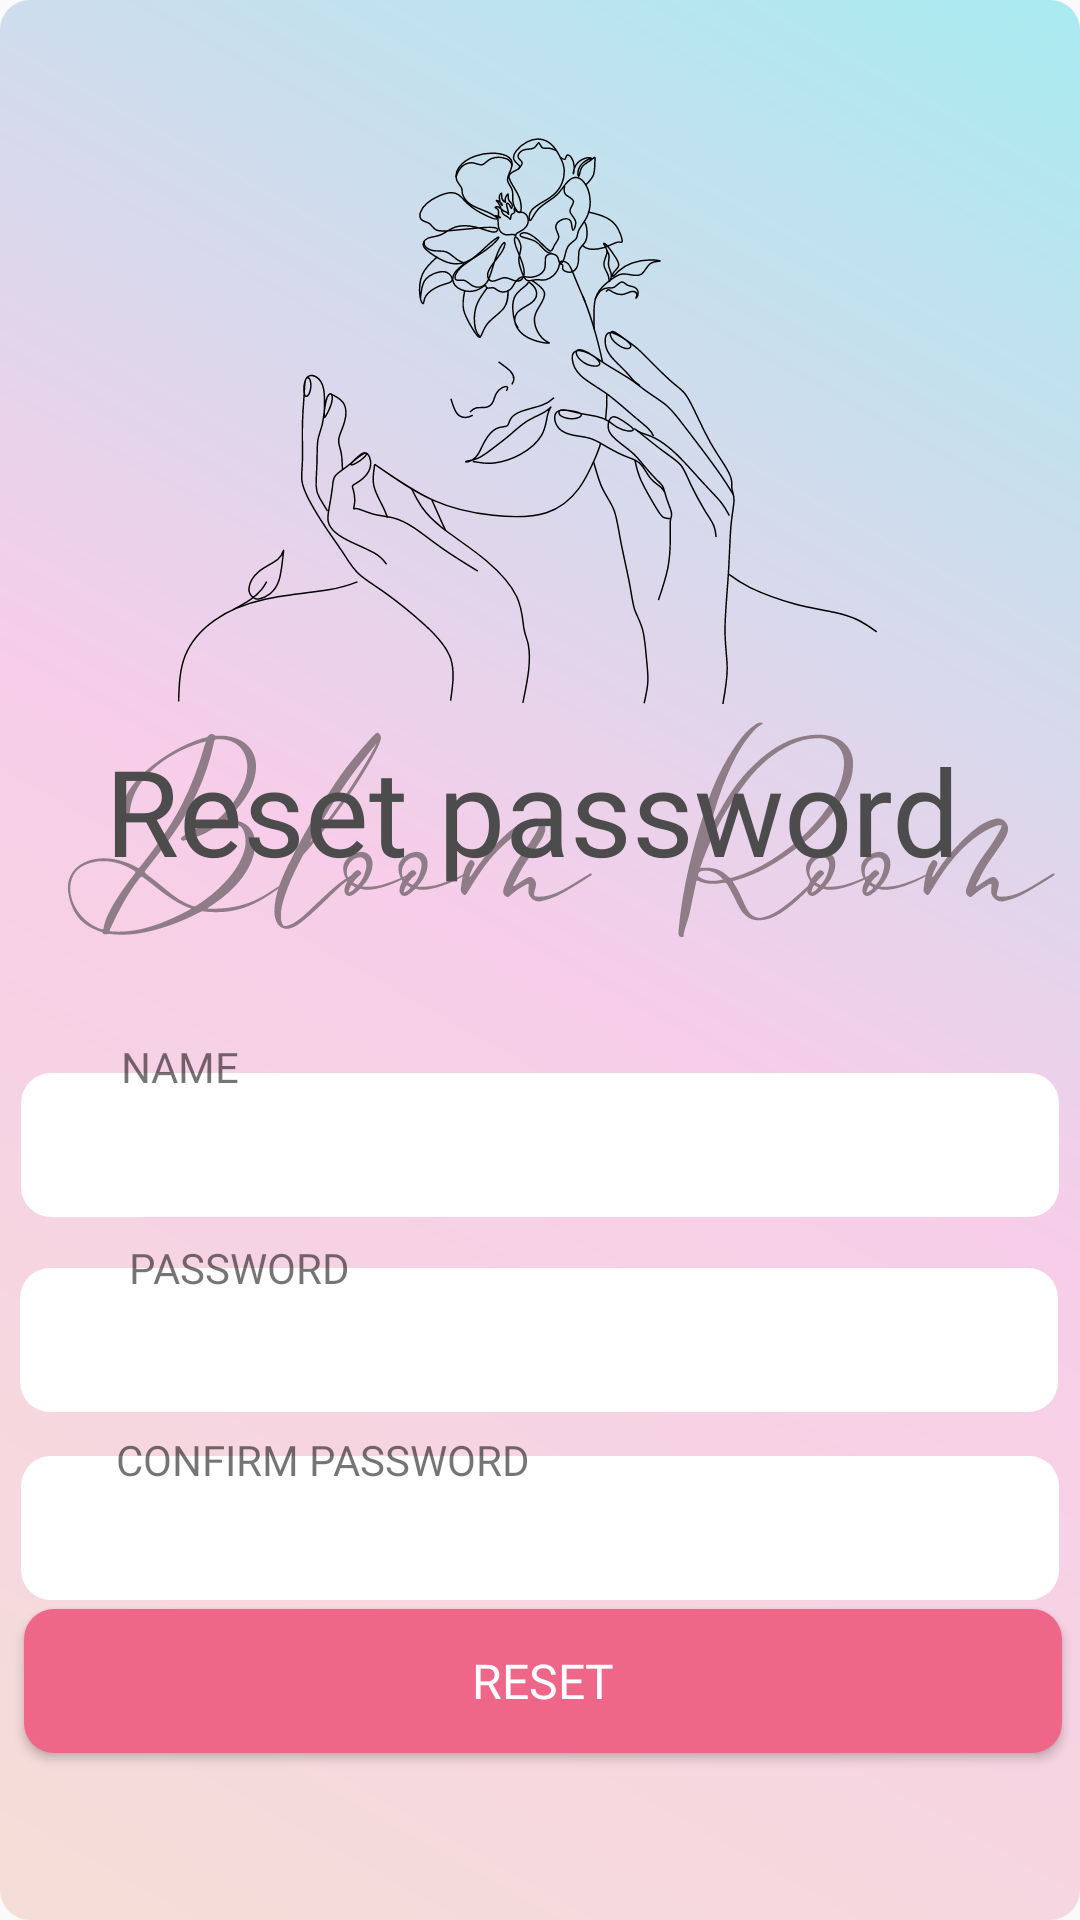

Write the Android layout XML for this screen, with the resource values it uses.
<!-- AndroidManifest.xml: application theme Theme.Bloom_room -->
<!-- res/layout/activity_resetpassword.xml -->
<?xml version="1.0" encoding="utf-8"?>
<androidx.constraintlayout.widget.ConstraintLayout xmlns:android="http://schemas.android.com/apk/res/android"
    xmlns:app="http://schemas.android.com/apk/res-auto"
    xmlns:tools="http://schemas.android.com/tools"
    android:layout_width="match_parent"
    android:layout_height="match_parent"
    tools:context=".resetpassword"
    android:background="@drawable/back_g">


    <ImageView
        android:id="@+id/imageView4"
        android:layout_width="356dp"
        android:layout_height="368dp"
        android:layout_marginBottom="21dp"
        app:layout_constraintBottom_toBottomOf="parent"
        app:layout_constraintEnd_toEndOf="parent"
        app:layout_constraintStart_toStartOf="parent"
        app:layout_constraintTop_toTopOf="parent"
        app:layout_constraintVertical_bias="0.0"
        app:srcCompat="@drawable/untitled_design" />

    <TextView
        android:id="@+id/textView31"
        android:layout_width="wrap_content"
        android:layout_height="wrap_content"
        android:fontFamily="@font/sf_pro_semibold"
        android:text="Reset password "
        android:textColor="#4C4C4C"
        android:textSize="40sp"
        app:layout_constraintBottom_toBottomOf="parent"
        app:layout_constraintEnd_toEndOf="parent"
        app:layout_constraintHorizontal_bias="0.539"
        app:layout_constraintStart_toStartOf="parent"

        app:layout_constraintTop_toTopOf="parent"
        app:layout_constraintVertical_bias="0.415" />

    <EditText
        android:id="@+id/recpass"
        android:layout_width="346dp"
        android:layout_height="48dp"
        android:background="@drawable/textfield"
        android:drawablePadding="10dp"
        android:ems="10"

        android:inputType="text"
        android:paddingLeft="20dp"
        android:paddingTop="10dp"
        android:paddingRight="10dp"
        android:paddingBottom="10dp"
        android:textColorHighlight="#838282"
        app:layout_constraintBottom_toBottomOf="parent"
        app:layout_constraintEnd_toEndOf="parent"
        app:layout_constraintHorizontal_bias="0.492"

        app:layout_constraintStart_toStartOf="parent"
        app:layout_constraintTop_toTopOf="parent"
        app:layout_constraintVertical_bias="0.82" />

    <TextView
        android:id="@+id/textView28"
        android:layout_width="wrap_content"
        android:layout_height="wrap_content"
        android:fontFamily="@font/sf_pro_regular"
        android:text="CONFIRM PASSWORD"
        app:layout_constraintBottom_toBottomOf="parent"
        app:layout_constraintEnd_toEndOf="parent"
        app:layout_constraintHorizontal_bias="0.174"
        app:layout_constraintStart_toStartOf="parent"
        app:layout_constraintTop_toTopOf="parent"
        app:layout_constraintVertical_bias="0.768" />

    <EditText
        android:id="@+id/repass"
        android:layout_width="346dp"
        android:layout_height="48dp"
        android:background="@drawable/textfield"
        android:drawablePadding="10dp"
        android:ems="10"

        android:inputType="text"
        android:paddingLeft="20dp"
        android:paddingTop="10dp"
        android:paddingRight="10dp"
        android:paddingBottom="10dp"
        android:textColorHighlight="#838282"
        app:layout_constraintBottom_toBottomOf="parent"
        app:layout_constraintEnd_toEndOf="parent"
        app:layout_constraintHorizontal_bias="0.476"

        app:layout_constraintStart_toStartOf="parent"
        app:layout_constraintTop_toTopOf="parent"
        app:layout_constraintVertical_bias="0.714" />

    <TextView
        android:id="@+id/textView29"
        android:layout_width="wrap_content"
        android:layout_height="wrap_content"
        android:fontFamily="@font/sf_pro_regular"
        android:text=" PASSWORD"
        app:layout_constraintBottom_toBottomOf="parent"
        app:layout_constraintEnd_toEndOf="parent"
        app:layout_constraintHorizontal_bias="0.14"
        app:layout_constraintStart_toStartOf="parent"
        app:layout_constraintTop_toTopOf="parent"
        app:layout_constraintVertical_bias="0.665" />

    <EditText
        android:id="@+id/rename"
        android:layout_width="346dp"
        android:layout_height="48dp"
        android:background="@drawable/textfield"
        android:drawablePadding="10dp"
        android:ems="10"

        android:inputType="text"
        android:paddingLeft="20dp"
        android:paddingTop="10dp"
        android:paddingRight="10dp"
        android:paddingBottom="10dp"
        android:textColorHighlight="#838282"
        app:layout_constraintBottom_toBottomOf="parent"
        app:layout_constraintEnd_toEndOf="parent"
        app:layout_constraintHorizontal_bias="0.492"

        app:layout_constraintStart_toStartOf="parent"
        app:layout_constraintTop_toTopOf="parent"
        app:layout_constraintVertical_bias="0.604" />

    <TextView
        android:id="@+id/name"
        android:layout_width="wrap_content"
        android:layout_height="wrap_content"
        android:fontFamily="@font/sf_pro_regular"
        android:text="NAME"
        app:layout_constraintBottom_toBottomOf="parent"
        app:layout_constraintEnd_toEndOf="parent"
        app:layout_constraintHorizontal_bias="0.126"
        app:layout_constraintStart_toStartOf="parent"
        app:layout_constraintTop_toTopOf="parent"
        app:layout_constraintVertical_bias="0.557" />

    <Button
        android:id="@+id/reset"
        android:layout_width="346dp"
        android:layout_height="48dp"
        android:layout_marginStart="75dp"
        android:layout_marginEnd="75dp"
        android:background="@drawable/btnbackground"
        android:fontFamily="@font/sf_pro_regular"
        android:text="RESET"
        android:textAlignment="center"
        android:textColor="#FFFFFF"
        android:textSize="16sp"
        app:layout_constraintBottom_toBottomOf="parent"
        app:layout_constraintEnd_toEndOf="parent"
        app:layout_constraintHorizontal_bias="0.494"
        app:layout_constraintStart_toStartOf="parent"
        app:layout_constraintTop_toTopOf="parent"
        app:layout_constraintVertical_bias="0.906" />

</androidx.constraintlayout.widget.ConstraintLayout>
<!-- resources referenced by this layout -->
<resources>
  <!-- drawable back_g (drawable) -->
  <shape xmlns:android="http://schemas.android.com/apk/res/android">
  
      <gradient
          android:type="linear"
          android:angle="45"
          android:startColor="#F5DED7"
          android:centerColor="#F7CDE9"
          android:endColor="#A8EBF0" />
      <corners android:radius="10dp" />
  </shape>
  <!-- drawable btnbackground (drawable) -->
  <?xml version="1.0" encoding="utf-8"?>
  <shape xmlns:android="http://schemas.android.com/apk/res/android">
      <solid android:color="#EF6788"></solid>
      <corners android:radius="10dp"></corners>
  </shape>
  <!-- drawable textfield (drawable) -->
  <shape xmlns:android="http://schemas.android.com/apk/res/android">
      <gradient
          android:type="linear"
          android:angle="90"
          android:startColor="#FFFFFF"
  
          android:endColor="#FFFFFF" />
  
      <corners android:radius="10dp" />
  </shape>
  <!-- drawable untitled_design: vector/xml drawable (drawable, 47884 chars, omitted) -->
  <style name="Theme.Bloom_room" parent="Base.Theme.Bloom_room" />
  <style name="Base.Theme.Bloom_room" parent="Theme.AppCompat.Light.NoActionBar">
          
          
      </style>
</resources>
